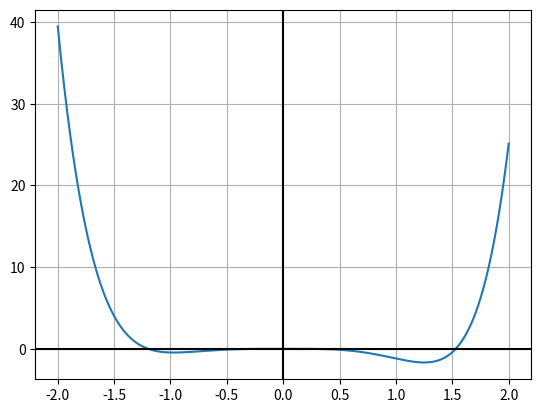

Write the Python code that produced this figure.
#-*- coding: utf-8 -
import math
import numpy as np
import matplotlib.pyplot as plt
from scipy.optimize import fsolve

def newtonRaphMethod(f,fprim,x):
    for i in range(0,10):
        if(fprim(x)==0):
            break
        else:
            x= x-f(x)/fprim(x)
    print(x)

def function(x):
    return np.exp(np.sin(x)**(3)) + x**(6) -2*x**(4) -x**(3) -1.0

def functionPrim(x):
    return 3.0*np.exp(np.sin(x)**(3))*np.sin(x)**(2)*np.cos(x) + 6*x**(5) -8*x**(3) -3*x**(2)

def plotCurve():
    x = np.linspace(-2,2,num=1000)
    fig, ax = plt.subplots()
    ax.plot(x,function(x))
    #ax.set_aspect('equal')
    ax.grid(True, which='both')
    ax.axhline(y=0, color='k')
    ax.axvline(x=0, color='k')
    plt.show()
print(fsolve(function,-1))
newtonRaphMethod(function, functionPrim,-1.0)
newtonRaphMethod(function, functionPrim,0)
newtonRaphMethod(function, functionPrim,2)
plotCurve()
